Labelled photos from "dataset", an image-classification folder in Burcu-weining/Guava-VQ-VAE-Image-Translation. The possible labels are: unwrapped, wrapped.

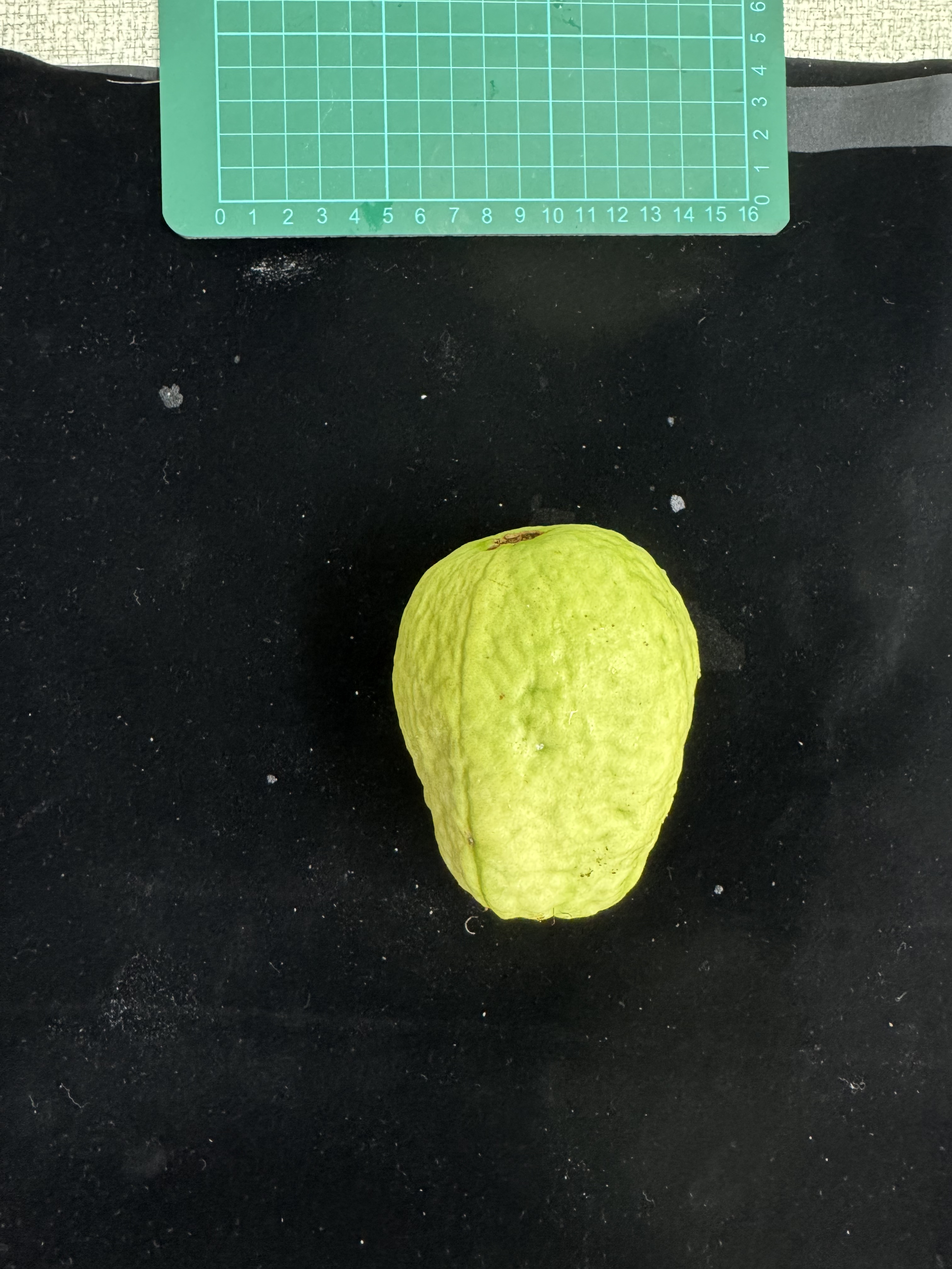
Label: unwrapped

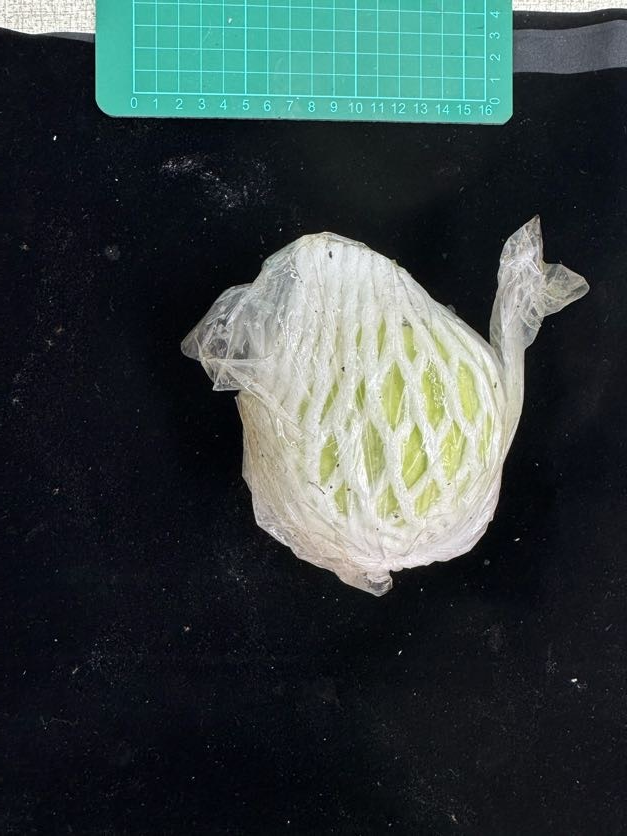
Label: wrapped

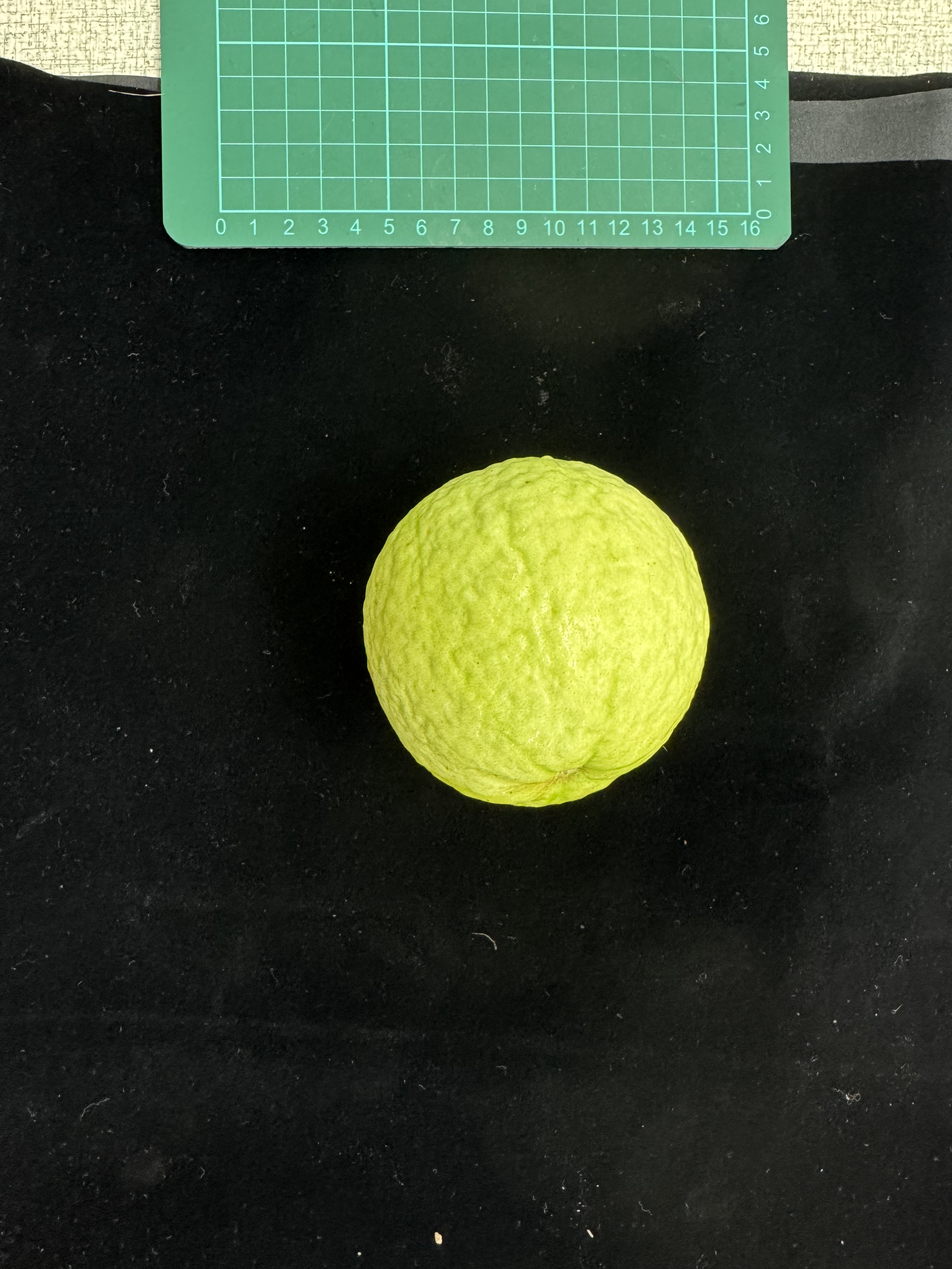
Label: unwrapped

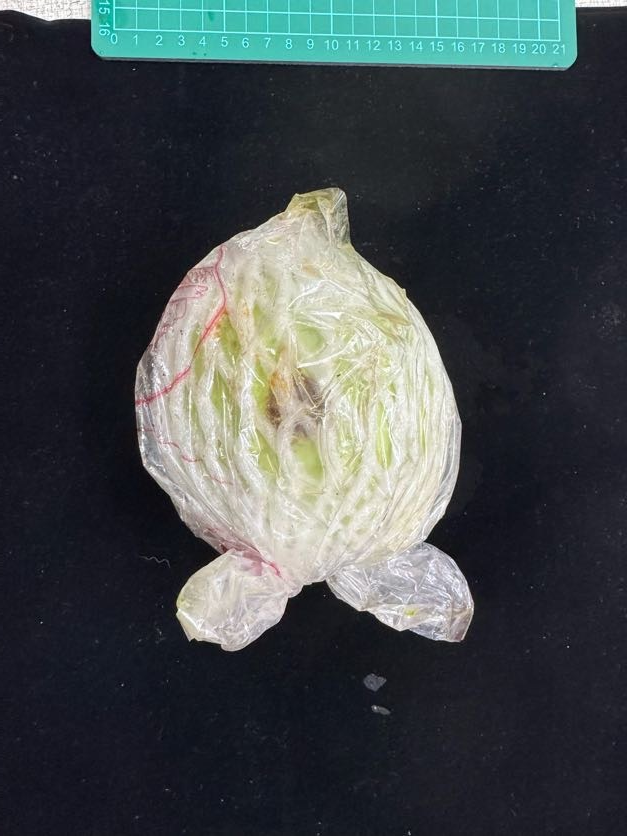
Label: wrapped

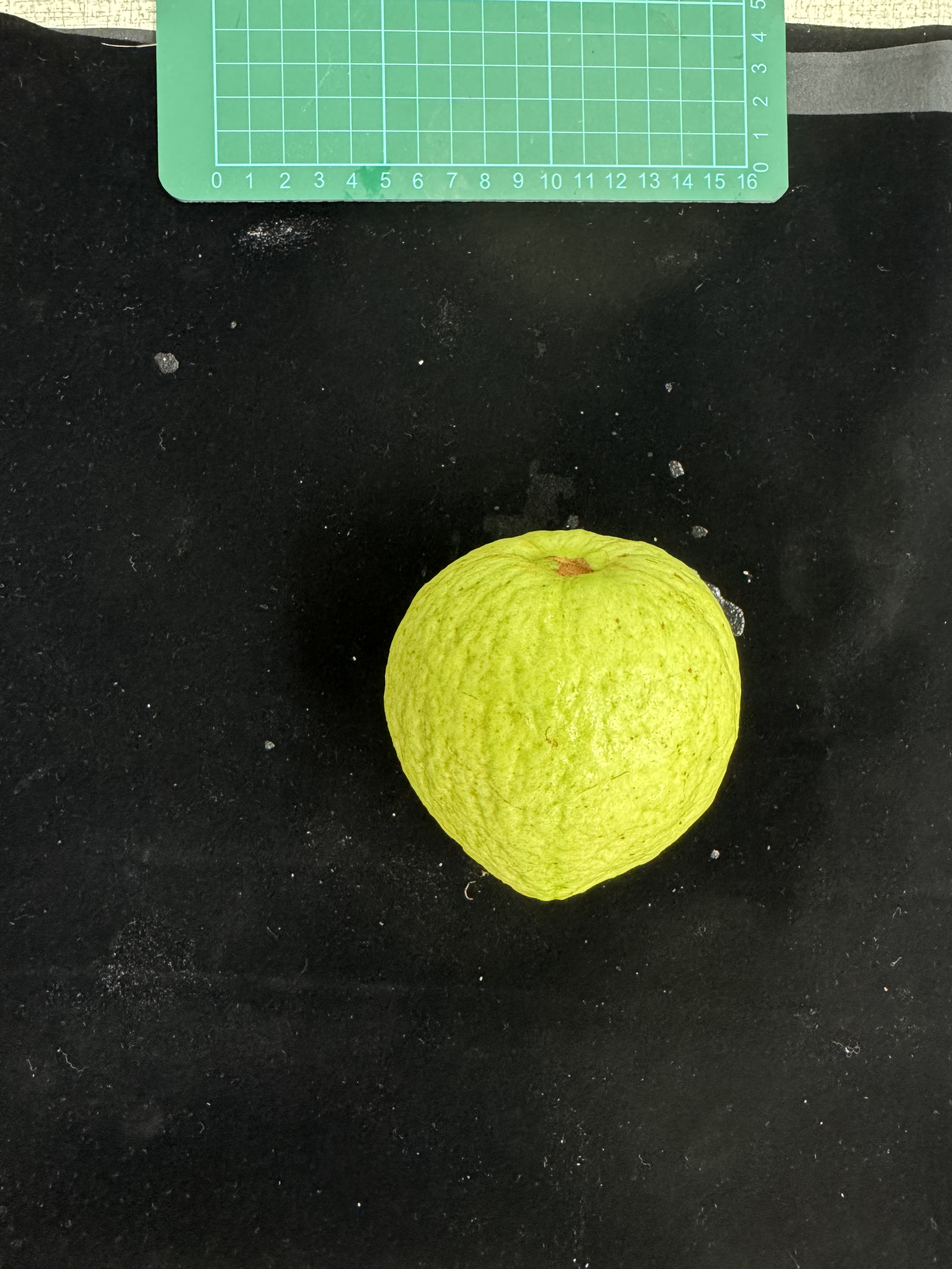
Label: unwrapped

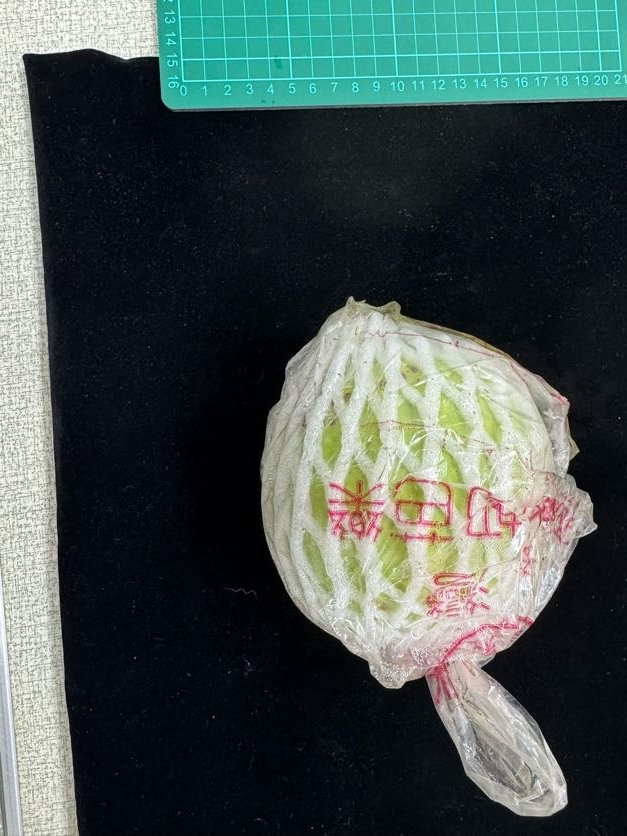
Label: wrapped
